Run: headless pygame with SDL's dummy video driver; simulated clock (each Clock.tick advances the game by its frame time, no real sleeping); random seed 0; keys injected as events and as key.get_pressed() state; no mouse input.
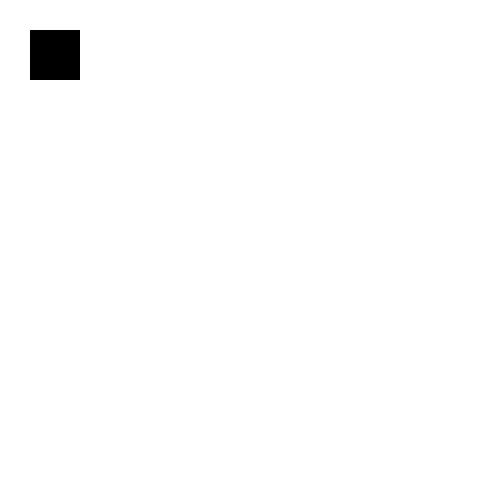
Frame 1 of 4 · flips 1–60 · no input
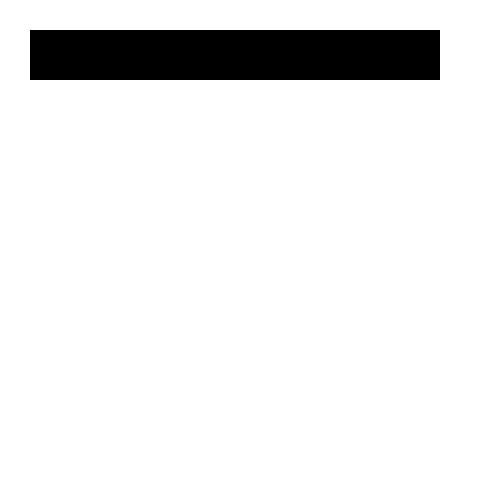
Frame 2 of 4 · flips 61–180 · tapped SPACE, RETURN · held RIGHT (→), D
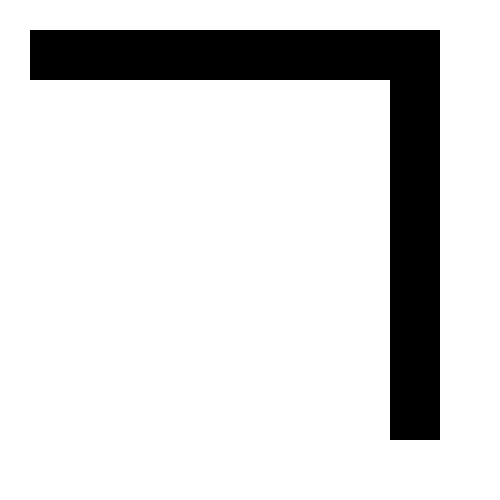
Frame 3 of 4 · flips 181–300 · held DOWN (↓), S
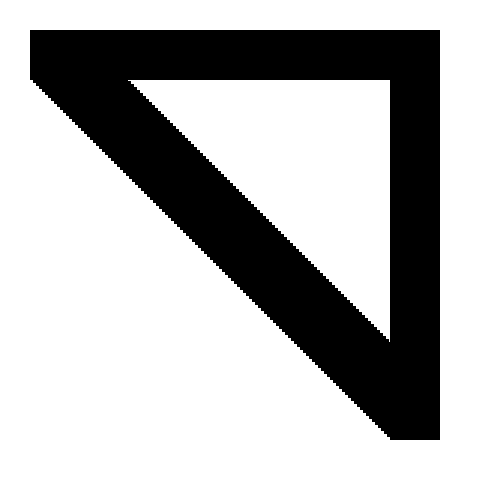
Frame 4 of 4 · flips 301–420 · held LEFT (←), A, UP (↑), W

The pygame program that drew these frames:

import pygame

def main():
    pygame . init ()
    screen_width, screen_height = 500,500
    display_surface = pygame . display . set_mode ((screen_width, screen_height))
    pygame . display . set_caption ('color changing sprite')
    display_surface . fill ((255,255,255))
    color = {'navy': (0,0,128), 'red': (255,0,0), 'green': (0,255,0), 'blue': (0,0,255), 'yellow': (255,255,0), 'cyan': (0,255,255), 'magenta': (255,0,255), 'black': (0,0,0)}

    current_color = color['navy']

    x,y = 30,30

    sprite_width, sprite_height = 50,50
    
    clock = pygame . time . Clock ()

    done = False
    while not done:
        for event in pygame . event . get ():
            if event . type == pygame . QUIT :
                done = True
        prresed = pygame . key . get_pressed ()
        if prresed [pygame . K_LEFT ]: x-= 3
        if prresed [pygame . K_RIGHT ]: x+= 3
        if prresed [pygame . K_UP ]: y-= 3  
        if prresed [pygame . K_DOWN ]: y+= 3

        x = min(max(0,x), screen_width - sprite_width)
        y = min(max(0,y), screen_height - sprite_height)
        if x == 0: current_color = color['red']
        elif x == screen_width - sprite_width: current_color = color['green']
        elif y == 0: current_color = color['blue']
        elif y == screen_height - sprite_height: current_color = color['yellow']
        else:
            current_color = color['black']

        pygame.draw.rect(display_surface, current_color, (x,y,sprite_width,sprite_height))

        pygame . display . flip()
        clock . tick (90)
    pygame . quit ()

if __name__ == '__main__':
    main()
